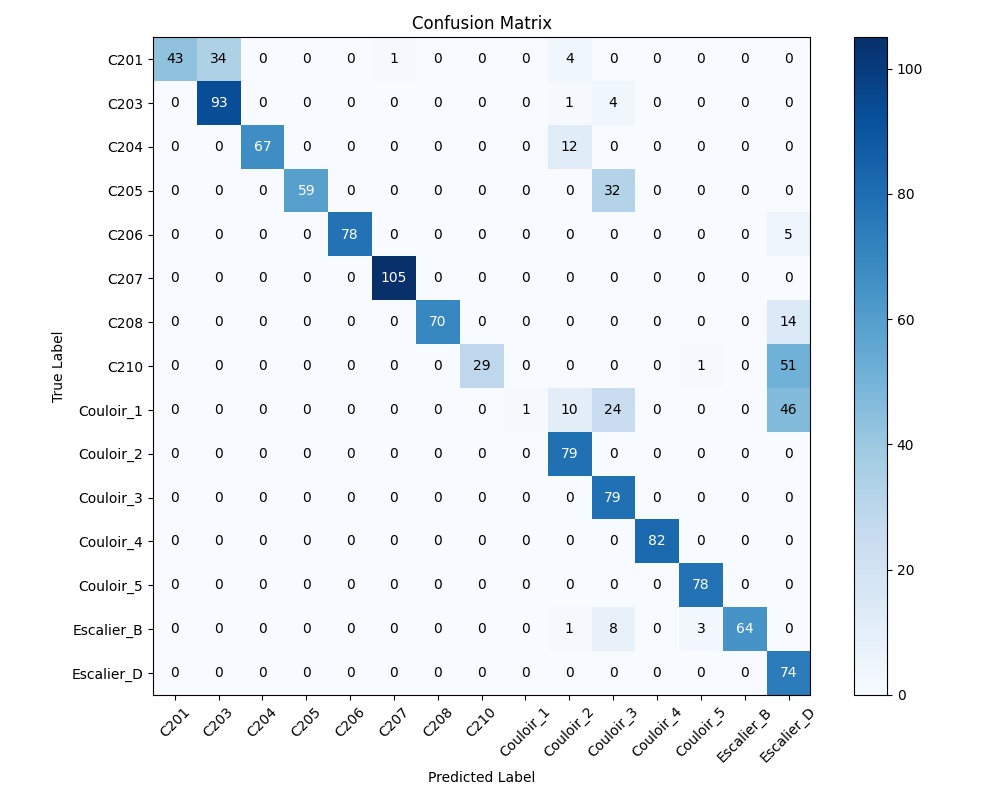

Values plotted in this chart, from the file beside it:
, C201, C203, C204, C205, C206, C207, C208, C210, Couloir_1, Couloir_2, Couloir_3, Couloir_4, Couloir_5, Escalier_B, Escalier_D
C201, 43, 34, 0, 0, 0, 1, 0, 0, 0, 4, 0, 0, 0, 0, 0
C203, 0, 93, 0, 0, 0, 0, 0, 0, 0, 1, 4, 0, 0, 0, 0
C204, 0, 0, 67, 0, 0, 0, 0, 0, 0, 12, 0, 0, 0, 0, 0
C205, 0, 0, 0, 59, 0, 0, 0, 0, 0, 0, 32, 0, 0, 0, 0
C206, 0, 0, 0, 0, 78, 0, 0, 0, 0, 0, 0, 0, 0, 0, 5
C207, 0, 0, 0, 0, 0, 105, 0, 0, 0, 0, 0, 0, 0, 0, 0
C208, 0, 0, 0, 0, 0, 0, 70, 0, 0, 0, 0, 0, 0, 0, 14
C210, 0, 0, 0, 0, 0, 0, 0, 29, 0, 0, 0, 0, 1, 0, 51
Couloir_1, 0, 0, 0, 0, 0, 0, 0, 0, 1, 10, 24, 0, 0, 0, 46
Couloir_2, 0, 0, 0, 0, 0, 0, 0, 0, 0, 79, 0, 0, 0, 0, 0
Couloir_3, 0, 0, 0, 0, 0, 0, 0, 0, 0, 0, 79, 0, 0, 0, 0
Couloir_4, 0, 0, 0, 0, 0, 0, 0, 0, 0, 0, 0, 82, 0, 0, 0
Couloir_5, 0, 0, 0, 0, 0, 0, 0, 0, 0, 0, 0, 0, 78, 0, 0
Escalier_B, 0, 0, 0, 0, 0, 0, 0, 0, 0, 1, 8, 0, 3, 64, 0
Escalier_D, 0, 0, 0, 0, 0, 0, 0, 0, 0, 0, 0, 0, 0, 0, 74
